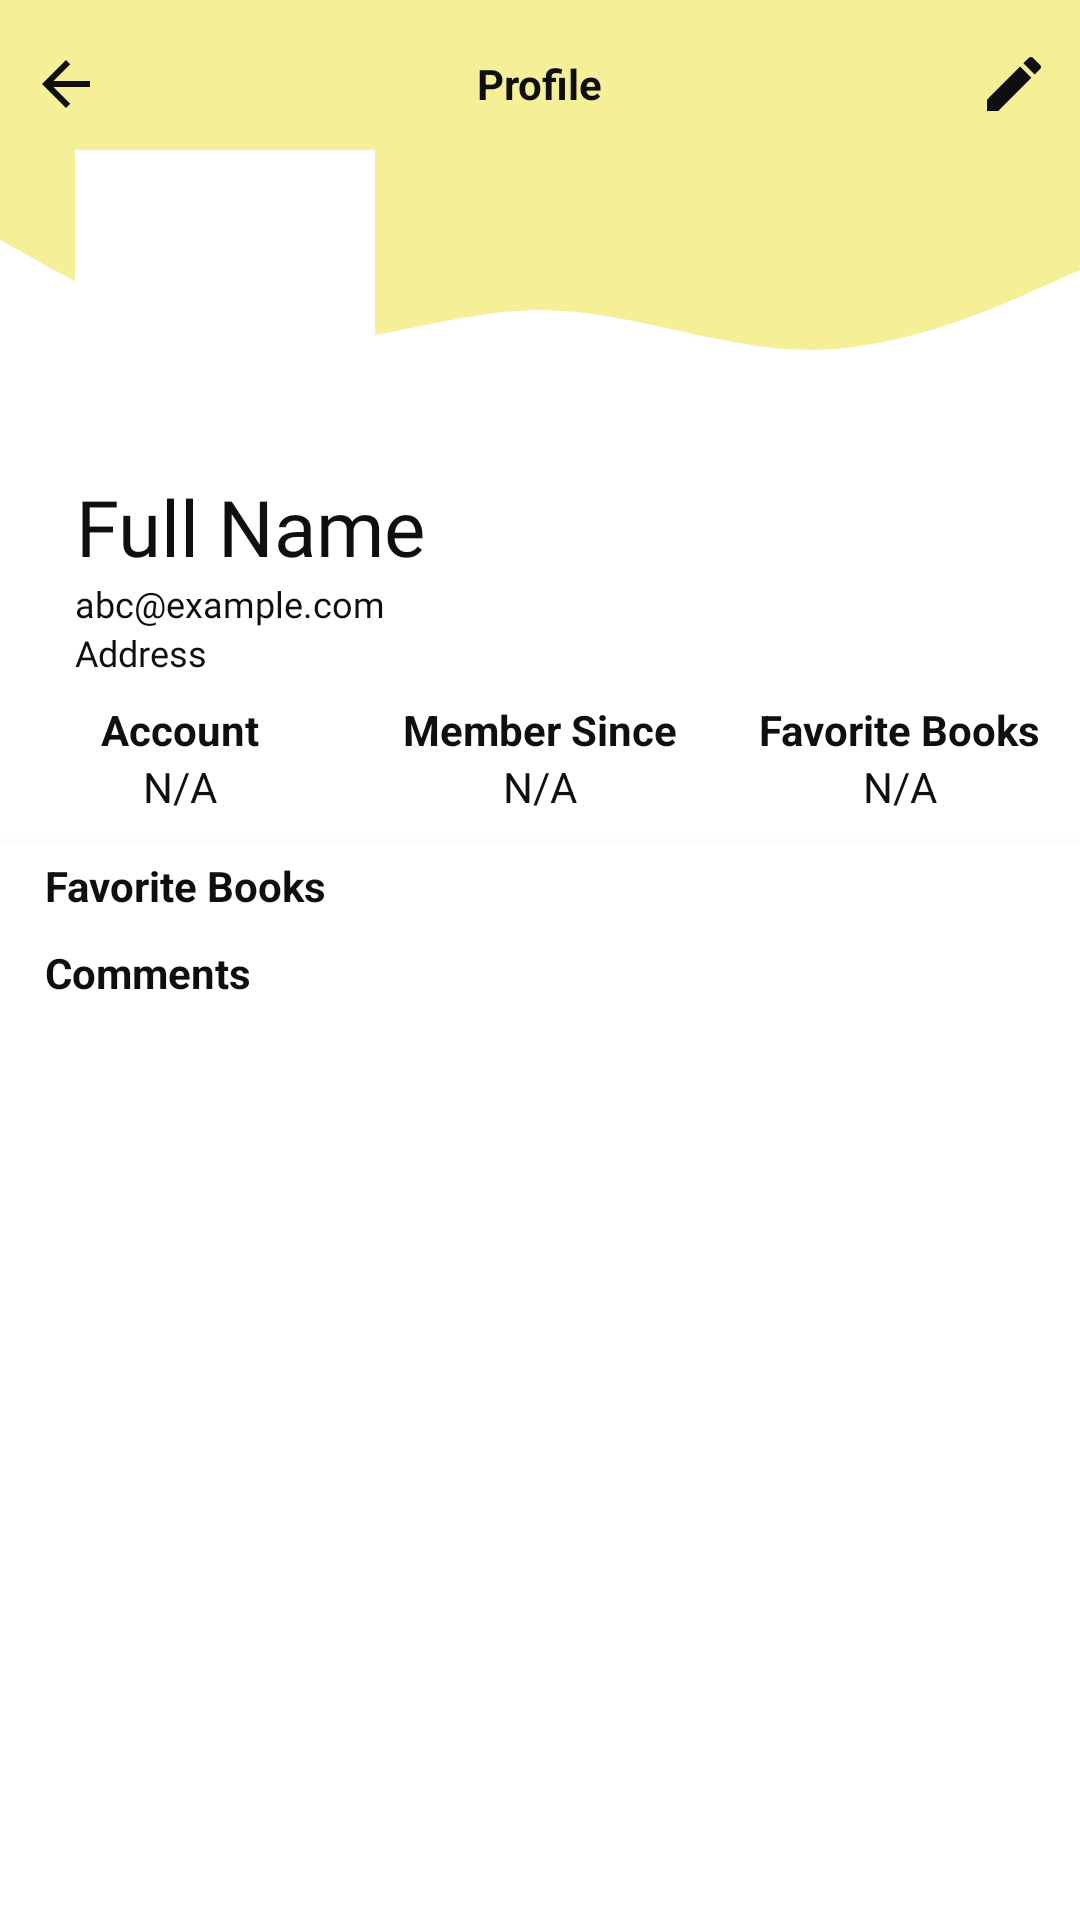

Here is an Android app screen rendered from its layout file. Give the layout XML and the strings, colors and styles it references.
<!-- AndroidManifest.xml: application theme Theme.MaterialComponents.Light.NoActionBar -->
<!-- res/layout/activity_profile.xml -->
<?xml version="1.0" encoding="utf-8"?>
<RelativeLayout xmlns:android="http://schemas.android.com/apk/res/android"
    xmlns:app="http://schemas.android.com/apk/res-auto"
    xmlns:tools="http://schemas.android.com/tools"
    android:layout_width="match_parent"
    android:layout_height="match_parent"
    android:background="@drawable/back02"
    tools:context=".Activity.ProfileActivity">

    
    <RelativeLayout
        android:id="@+id/toolbarRl"
        android:layout_width="match_parent"
        android:layout_height="?actionBarSize"
        android:background="@drawable/shape_toolbar01">

        
        <ImageButton
            android:id="@+id/backBtn"
            android:layout_width="wrap_content"
            android:layout_height="wrap_content"
            android:layout_centerVertical="true"
            android:layout_marginStart="10dp"
            android:layout_marginTop="10dp"
            android:background="@android:color/transparent"
            android:src="@drawable/ic_back_black" />

        
        <TextView
            android:id="@+id/titleTv"
            android:layout_width="wrap_content"
            android:layout_height="wrap_content"
            android:layout_centerInParent="true"
            android:layout_marginTop="8dp"
            android:text="Profile"
            android:textColor="@color/black"
            android:textStyle="bold" />

        <ImageButton
            android:id="@+id/profileEditBtn"
            android:layout_width="wrap_content"
            android:layout_height="wrap_content"
            android:layout_alignParentEnd="true"
            android:layout_centerVertical="true"
            android:layout_marginEnd="10dp"
            android:background="@android:color/transparent"
            android:src="@drawable/ic_edit_gray"
            android:tint="@color/black" />

    </RelativeLayout>

        <View
            android:layout_width="match_parent"
            android:layout_height="100dp"
            android:layout_marginTop="40dp"
            android:background="@drawable/wave"
            android:backgroundTint="@color/yellow01" />

        
        <com.google.android.material.imageview.ShapeableImageView
            android:id="@+id/profileIv"
            android:layout_width="100dp"
            android:layout_height="100dp"
            android:layout_marginLeft="25dp"
            android:layout_marginTop="50dp"
            android:background="@color/white"
            android:scaleType="centerCrop"
            android:src="@drawable/ic_person_gray"
            app:shapeAppearance="@style/styleCircleImage" />

        <TextView
            android:id="@+id/nameTv"
            android:layout_width="wrap_content"
            android:layout_height="wrap_content"
            android:layout_below="@id/profileIv"
            android:layout_marginLeft="25dp"
            android:layout_marginTop="8dp"
            android:fontFamily="@font/urbanist_medium"
            android:text="Full Name"
            android:textAlignment="center"
            android:textColor="@color/black"
            android:textSize="26sp" />

        <TextView
            android:id="@+id/emailTv"
            android:layout_width="wrap_content"
            android:layout_height="wrap_content"
            android:layout_below="@id/nameTv"
            android:layout_marginLeft="25dp"
            android:fontFamily="@font/urbanist_regular"
            android:text="abc@example.com"
            android:textColor="@color/black"
            android:textSize="12sp" />

        <TextView
            android:id="@+id/addressTv"
            android:layout_width="wrap_content"
            android:layout_height="wrap_content"
            android:layout_below="@id/emailTv"
            android:layout_marginLeft="25dp"
            android:fontFamily="@font/urbanist_regular"
            android:text="Address"
            android:textColor="@color/black"
            android:textSize="12sp" />

        <LinearLayout
            android:id="@+id/detailsLl"
            android:layout_width="match_parent"
            android:layout_height="wrap_content"
            android:layout_below="@id/addressTv"
            android:layout_marginTop="8dp"
            android:orientation="horizontal">

            
            <LinearLayout
                android:layout_width="0dp"
                android:layout_height="wrap_content"
                android:layout_weight="1"
                android:gravity="center"
                android:orientation="vertical">

                <TextView
                    android:layout_width="wrap_content"
                    android:layout_height="wrap_content"
                    android:text="Account"
                    android:textColor="@color/black"
                    android:textStyle="bold" />

                <TextView
                    android:id="@+id/accountTypeTv"
                    android:layout_width="wrap_content"
                    android:layout_height="wrap_content"
                    android:text="N/A"
                    android:textColor="@color/black" />

            </LinearLayout>

            
            <LinearLayout
                android:layout_width="0dp"
                android:layout_height="wrap_content"
                android:layout_weight="1"
                android:gravity="center"
                android:orientation="vertical">

                <TextView
                    android:layout_width="wrap_content"
                    android:layout_height="wrap_content"
                    android:text="Member Since"
                    android:textColor="@color/black"
                    android:textStyle="bold" />

                <TextView
                    android:id="@+id/memberDateTv"
                    android:layout_width="wrap_content"
                    android:layout_height="wrap_content"
                    android:text="N/A"
                    android:textColor="@color/black" />

            </LinearLayout>

            
            <LinearLayout
                android:layout_width="0dp"
                android:layout_height="wrap_content"
                android:layout_weight="1"
                android:gravity="center"
                android:orientation="vertical">

                <TextView
                    android:layout_width="wrap_content"
                    android:layout_height="wrap_content"
                    android:text="Favorite Books"
                    android:textColor="@color/black"
                    android:textStyle="bold" />

                <TextView
                    android:id="@+id/favoriteBookCountTv"
                    android:layout_width="wrap_content"
                    android:layout_height="wrap_content"
                    android:text="N/A"
                    android:textColor="@color/black" />

            </LinearLayout>

        </LinearLayout>

        <View
            android:id="@+id/view1"
            android:layout_width="match_parent"
            android:layout_height="1dp"
            android:layout_below="@id/detailsLl"
            android:layout_marginTop="8dp"
            android:background="@color/gray04" />

        <TextView
            android:id="@+id/favoriteBooksLabelTv"
            android:layout_width="wrap_content"
            android:layout_height="wrap_content"
            android:layout_below="@id/view1"
            android:layout_marginLeft="10dp"
            android:padding="5dp"
            android:text="Favorite Books"
            android:textColor="@color/black"
            android:textStyle="bold" />

        <androidx.recyclerview.widget.RecyclerView
            android:id="@+id/booksRv"
            android:layout_width="wrap_content"
            android:layout_height="wrap_content"
            android:layout_below="@id/favoriteBooksLabelTv"
            android:orientation="horizontal"
            app:layoutManager="androidx.recyclerview.widget.LinearLayoutManager"
            tools:listitem="@layout/row_pdf_favorite" />

        <TextView
            android:id="@+id/commentsLabelTv"
            android:layout_width="wrap_content"
            android:layout_height="wrap_content"
            android:layout_below="@id/booksRv"
            android:layout_marginLeft="10dp"
            android:padding="5dp"
            android:text="Comments"
            android:textColor="@color/black"
            android:textStyle="bold" />

        <androidx.recyclerview.widget.RecyclerView
            android:id="@+id/commentsRv"
            android:layout_width="match_parent"
            android:layout_height="match_parent"
            android:layout_below="@id/commentsLabelTv"
            app:layoutManager="androidx.recyclerview.widget.LinearLayoutManager"
            tools:listitem="@layout/row_comment" />

</RelativeLayout>
<!-- res/layout/row_pdf_favorite.xml (included above) -->
<?xml version="1.0" encoding="utf-8"?>
<androidx.cardview.widget.CardView xmlns:android="http://schemas.android.com/apk/res/android"
    xmlns:app="http://schemas.android.com/apk/res-auto"
    android:layout_width="80dp"
    android:layout_height="wrap_content"
    android:layout_marginStart="5dp"
    android:layout_marginEnd="5dp"
    android:layout_marginBottom="7dp"
    app:cardBackgroundColor="#EEF6F5"
    app:cardCornerRadius="5dp"
    app:cardElevation="5dp"
    app:contentPadding="5dp">

    <RelativeLayout
        android:layout_width="wrap_content"
        android:layout_height="wrap_content">

        <RelativeLayout
            android:id="@+id/pdfRl"
            android:layout_width="60dp"
            android:layout_height="84dp"
            android:layout_margin="5dp"
            android:background="@color/gray02">

            
            <ImageView
                android:id="@+id/pdfIv"
                android:layout_width="match_parent"
                android:layout_height="match_parent"
                android:scaleType="centerCrop"
                android:src="@drawable/back01" />

        </RelativeLayout>

        <androidx.cardview.widget.CardView
            android:layout_width="30dp"
            android:layout_height="30dp"
            android:layout_alignParentEnd="true"
            app:cardCornerRadius="20dp"
            app:cardElevation="2dp">

            <RelativeLayout
                android:layout_width="match_parent"
                android:layout_height="match_parent">

                <ImageButton
                    android:id="@+id/favoriteBtn"
                    android:layout_width="20dp"
                    android:layout_height="20dp"
                    android:layout_centerInParent="true"
                    android:background="@android:color/transparent"
                    android:src="@drawable/ic_favorite_orange" />

            </RelativeLayout>

        </androidx.cardview.widget.CardView>

        <TextView
            android:id="@+id/titleTv"
            android:layout_width="wrap_content"
            android:layout_height="wrap_content"
            android:layout_below="@id/pdfRl"
            android:layout_centerHorizontal="true"
            android:layout_marginTop="3dp"
            android:maxLines="1"
            android:text="Book Title"
            android:textColor="@color/black"
            android:textSize="10sp"
            android:textStyle="bold" />

        <TextView
            android:id="@+id/authorTv"
            android:layout_width="wrap_content"
            android:layout_height="wrap_content"
            android:layout_below="@id/titleTv"
            android:layout_centerHorizontal="true"
            android:layout_marginStart="5dp"
            android:layout_marginTop="3dp"
            android:layout_marginEnd="5dp"
            android:layout_marginBottom="5dp"
            android:maxLines="1"
            android:text="Author"
            android:textColor="@color/orange"
            android:textSize="8sp"
            android:textStyle="bold" />

    </RelativeLayout>

</androidx.cardview.widget.CardView>
<!-- res/layout/row_comment.xml (included above) -->
<?xml version="1.0" encoding="utf-8"?>
<androidx.cardview.widget.CardView xmlns:android="http://schemas.android.com/apk/res/android"
    android:layout_width="match_parent"
    android:layout_height="wrap_content"
    xmlns:app="http://schemas.android.com/apk/res-auto"
    android:layout_margin="5dp"
    android:layout_marginBottom="1dp"
    app:cardBackgroundColor="#EEF6F5"
    app:cardCornerRadius="5dp"
    app:cardElevation="5dp"
    app:contentPadding="10dp">

    <RelativeLayout
        android:layout_width="match_parent"
        android:layout_height="wrap_content">

        
        <com.google.android.material.imageview.ShapeableImageView
            android:id="@+id/profileIv"
            android:layout_width="30dp"
            android:layout_height="30dp"
            android:scaleType="centerCrop"
            android:layout_marginEnd="8dp"
            android:layout_centerVertical="true"
            android:src="@drawable/ic_person_gray"
            app:strokeColor="@color/gray03"
            app:strokeWidth="1dp"
            app:shapeAppearanceOverlay="@style/styleCircleImage"/>

        
        <TextView
            android:id="@+id/nameTv"
            android:layout_width="wrap_content"
            android:layout_height="wrap_content"
            android:layout_toEndOf="@id/profileIv"
            android:layout_toStartOf="@id/dateTv"
            android:text="Person Name"
            android:textColor="@color/black"
            android:textSize="16sp"/>

        
        <TextView
            android:id="@+id/dateTv"
            android:layout_width="wrap_content"
            android:layout_height="wrap_content"
            android:layout_alignParentEnd="true"
            android:layout_marginTop="5dp"
            android:text="dd/MM/yyyy"
            android:textColor="@color/gray03"
            android:textSize="12sp"/>

        
        <TextView
            android:id="@+id/commentTv"
            android:layout_width="wrap_content"
            android:layout_height="wrap_content"
            android:layout_toEndOf="@id/profileIv"
            android:layout_below="@id/nameTv"
            android:layout_marginTop="5dp"
            android:text="The actual comment added by some user."
            android:textColor="@color/gray03"
            android:textSize="12sp"/>

    </RelativeLayout>

</androidx.cardview.widget.CardView>
<!-- resources referenced by this layout -->
<resources>
  <color name="black">#0F0F0F</color>
  <color name="gray02">#EDEDED</color>
  <color name="gray03">#777777</color>
  <color name="gray04">#FBFBFB</color>
  <color name="orange">#F36F21</color>
  <color name="white">#FFFFFFFF</color>
  <color name="yellow01">#F5EF97</color>
  <!-- drawable back01: png bitmap (drawable-v24, 188762 bytes) -->
  <!-- drawable ic_back_black (drawable) -->
  <vector xmlns:android="http://schemas.android.com/apk/res/android"
      android:width="24dp"
      android:height="24dp"
      android:viewportWidth="24"
      android:viewportHeight="24"
      android:tint="#0F0F0F">
    <path
        android:fillColor="@android:color/white"
        android:pathData="M20,11H7.83l5.59,-5.59L12,4l-8,8 8,8 1.41,-1.41L7.83,13H20v-2z"/>
  </vector>
  <!-- drawable ic_edit_gray (drawable) -->
  <vector android:height="24dp" android:tint="#C0C0C0"
      android:viewportHeight="24" android:viewportWidth="24"
      android:width="24dp" xmlns:android="http://schemas.android.com/apk/res/android">
      <path android:fillColor="@android:color/white" android:pathData="M3,17.25V21h3.75L17.81,9.94l-3.75,-3.75L3,17.25zM20.71,7.04c0.39,-0.39 0.39,-1.02 0,-1.41l-2.34,-2.34c-0.39,-0.39 -1.02,-0.39 -1.41,0l-1.83,1.83 3.75,3.75 1.83,-1.83z"/>
  </vector>
  <!-- drawable ic_favorite_orange (drawable) -->
  <vector android:height="24dp" android:tint="#F36F21"
      android:viewportHeight="24" android:viewportWidth="24"
      android:width="24dp" xmlns:android="http://schemas.android.com/apk/res/android">
      <path android:fillColor="@android:color/white" android:pathData="M12,21.35l-1.45,-1.32C5.4,15.36 2,12.28 2,8.5 2,5.42 4.42,3 7.5,3c1.74,0 3.41,0.81 4.5,2.09C13.09,3.81 14.76,3 16.5,3 19.58,3 22,5.42 22,8.5c0,3.78 -3.4,6.86 -8.55,11.54L12,21.35z"/>
  </vector>
  <!-- drawable shape_toolbar01 (drawable) -->
  <?xml version="1.0" encoding="utf-8"?>
  <shape xmlns:android="http://schemas.android.com/apk/res/android"
      android:shape="rectangle">
  
      <solid android:color="@color/yellow01"/>
  
  
  
  </shape>
  <!-- drawable wave (drawable) -->
  <vector xmlns:android="http://schemas.android.com/apk/res/android"
      android:width="1440dp"
      android:height="320dp"
      android:viewportWidth="1440"
      android:viewportHeight="320">
    <path
        android:pathData="M0,128L60,154.7C120,181 240,235 360,240C480,245 600,203 720,202.7C840,203 960,245 1080,245.3C1200,245 1320,203 1380,181.3L1440,160L1440,0L1380,0C1320,0 1200,0 1080,0C960,0 840,0 720,0C600,0 480,0 360,0C240,0 120,0 60,0L0,0Z"
        android:fillColor="#FF0000"/>
  </vector>
</resources>
